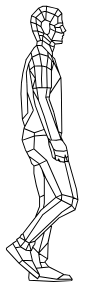
t = 0.00 s
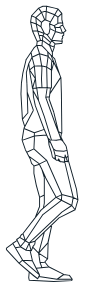
t = 0.75 s
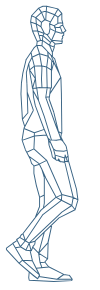
t = 2.25 s
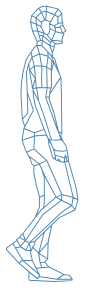
t = 3.00 s
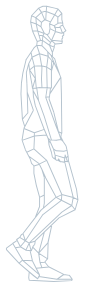
t = 3.90 s
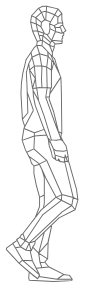
t = 5.10 s

The animated SVG that drew these frames (rendered in a browser with its animation timeline set to each time). Animation: 1 SMIL element (animate=1); one cycle of 6.00 s, repeats indefinitely.

<svg xmlns="http://www.w3.org/2000/svg" width="100" height="290">

 
	 <g  transform="scale(1.85) ">
     
          	 
       <path class="path" fill="none" stroke-width="0.5" stroke ="white" stroke-dasharray= "200" stroke-dashoffset="200"

d="M14.036 39.847l-.062-.54.513-.06-.006.72zm.205-.58l-.267.04a.269.269 0 0 1 .226-.298c.143 0 .266.1.287.239zm.246 0l.328 6.067-.513.04-.328-6.086zm.082 6.087l.246-.02c.02.14-.103.26-.226.28a.285.285 0 0 1-.287-.24zm.246 0l.491 15.663h-.512l-.492-15.663zm.246 15.663h.245c.02.14-.102.26-.245.26a.268.268 0 0 1-.267-.26zm-.267 0v-.459l.465-.147.047.606z


M11.865 64.342l2.947-3.456.37.352-2.946 3.456zM35.542 85.18l1.03-1.013.372.372-1.03 1.035zM29.917 83.587l5.13 1.532-.164.517-5.11-1.552zM33.131 41.828l-6.017 9.064-.433-.29 6.018-9.085zM16.234 37.668l3.07 4.615-.433.31-3.07-4.635zm2.864 4.78l.206-.165a.286.286 0 0 1-.062.372c-.123.083-.288.062-.37-.062zm.247.063l-1.545 5.4-.495-.144 1.546-5.401zM27.094 22.707l.783-.766.35.373-.762.765zM33.44 72.04l-.267 2.07-.516-.083.268-2.049zm-.515 2.028l.248.042c-.021.145-.145.248-.289.227a.277.277 0 0 1-.227-.31zm.227-.124l1.278 2.566-.474.248-1.278-2.566zM39.52 106.971l-6.141-1.531.103-.518 6.161 1.532zm-6.1-1.8l-.041.269a.297.297 0 0 1-.206-.331c.04-.145.185-.228.309-.187zm-.227.124l-8.201-18.52.474-.229 8.201 18.521zM25.24 86.67l-.247.103c-.042-.124 0-.29.144-.352.124-.062.288 0 .33.124zm.103.227l-4.08 2.07-.227-.476 4.08-2.07zM33.296 108.026l5.626 2.835-.227.476-5.625-2.835z


M39.684 106.474l2.556 1.283-.227.497-2.555-1.304zM20.705 136.997l-3.338-3.352.371-.372 3.318 3.331zM21.893 141.772l1.017 2.774-.477.19-1.038-2.752z


M21.385 141.985l-.762-5.132.515-.083.763 5.132zm-.494-5.174l-.268.042c-.02-.166.082-.29.227-.31.144-.022.268.082.288.227zm-.247-.083l3.07-11.319.495.145-3.07 11.32zM34.594 148.586l-3.585 2.586-.289-.455 3.586-2.566z


M39.066 151.214h-8.263v-.538h8.263zm-8.263-.27v.27c-.144 0-.247-.124-.247-.27 0-.144.103-.268.247-.268zm-.041.27l-9.789-1.531.062-.539 9.809 1.532zM13.843 129.9l2.061 1.282-.268.456-2.06-1.283z


M16.543 135.59l-1.03-4.118.494-.124 1.03 4.097zm-.783-4.18l-.247.062a.266.266 0 0 1 .185-.331.248.248 0 0 1 .31.207zm-.083-.269l3.07-1.014.166.497-3.07 1.034zM30.473 106.495l2.823 1.531-.247.476-2.823-1.552zm2.7 1.759l.123-.228c.124.062.165.228.103.352a.254.254 0 0 1-.35.124zm.164.228l-9.994 7.698-.309-.414 9.974-7.719zm-10.092 7.413l.098.285c-.103.103-.268.082-.37-.042-.083-.124-.063-.29.061-.372zm.16.223l-9.48 14.154-.432-.31 9.48-14.134zm-9.685 14.01l.206.144a.242.242 0 0 1-.35.062.27.27 0 0 1-.083-.372zm.185.165l-2.802 3.352-.392-.352 2.803-3.352zm-3.008 3.166l.206.186a.282.282 0 0 1-.371.02c-.103-.103-.124-.268-.02-.372zm.04.269l-2.554.517-.103-.538 2.575-.517zM10.217 142.005l1.792-1.552.33.414-1.793 1.531zm1.957-1.345l-.165-.207a.264.264 0 1 1 .33.414zm.02-.269l5.38.27-.021.516-5.379-.248z


M7.146 131.43l5.337 9.168-.453.27-5.317-9.168zm5.11 9.292l.227-.124c.083.124.042.29-.082.352a.268.268 0 0 1-.371-.083zm.165-.186l9.15 7.884-.35.414-9.13-7.905zM30.246 106.474l3.07-1.53.228.475-3.07 1.531zm3.174-1.303l-.103-.228a.254.254 0 0 1 .35.124c.062.124 0 .29-.123.352zm.268.02l-.248 3.084-.535-.042.268-3.083zM13.74 135.156l1.793-3.87.474.228-1.793 3.87zm2.02-3.746l-.227-.124c.062-.124.206-.186.35-.124.124.062.186.227.124.352zm-.186-.186l2.061-2.07.35.373-2.04 2.07zm2.246-1.883l-.185-.186a.26.26 0 0 1 .37 0 .285.285 0 0 1-.02.372zm-.185-.186l15.62-14.652.35.394-15.62 14.65zM33.42 114.69l-.165-.187a.26.26 0 0 1 .371 0c.082.125.082.29-.02.394zm-.124-.228l5.358-3.6.289.455-5.379 3.6zm5.502-3.373l-.144-.228a.268.268 0 0 1 .371.083.27.27 0 0 1-.082.373zm.206-.165l1.793 2.317-.391.331-1.793-2.317zM10.773 128.078l3.07 1.8-.268.477-3.07-1.8zm2.947 2.05l.123-.25a.298.298 0 0 1 .103.373c-.082.124-.226.166-.37.104zm-.248.082l-1.277-3.87.494-.165 1.278 3.849zM25.61 140.122l-4.863-3.083.268-.455 4.863 3.083zm-4.72-3.31l-.143.227a.27.27 0 0 1-.083-.373c.083-.124.227-.165.35-.083zm-.205-.187l5.131-5.65.37.352-5.11 5.65zM19.572 144.757l6.76-.765.061.538-6.76.766zM21.633 141.674l2.555-.248.041.538-2.555.248z


M16.048 147.054l-.268 3.104-.515-.04.268-3.105zm-.515 3.084l.247.02c0 .145-.123.249-.267.249a.29.29 0 0 1-.248-.29zm.247-.062l.268 1.303-.515.104-.268-1.304zm0 1.345l.268-.042a.274.274 0 0 1-.206.31c-.144.021-.288-.061-.309-.206zm.021-.27l13.291.787-.02.538-13.292-.786zm13.247 1.023l.044-.236c.145 0 .268.124.248.27a.26.26 0 0 1-.268.268zm.024-.236l9.726-.517.02.538-9.726.517zm9.726-.248v-.27c.145 0 .268.104.268.25a.29.29 0 0 1-.247.289zm-.247-.083l.268-.786.494.165-.267.787zm.515-.703l-.247-.083c.041-.145.185-.207.33-.166.123.042.206.207.164.331zm-.206.165L37.315 149l.412-.31 1.545 2.07zm-1.115-2.055l-.43-.014c-.083-.124-.062-.29.061-.373a.242.242 0 0 1 .35.062zm-.266.09l-3.07-.518.082-.517 3.07.517zm-3.029-.787l-.041.269c-.144-.02-.227-.166-.206-.31.02-.145.165-.228.288-.207zm-.103.248l-8.18-4.139.226-.475 8.18 4.138zm-8.078-4.387l-.103.248a.256.256 0 0 1-.123-.351.254.254 0 0 1 .35-.124zm-.206.186l-2.04-2.586.412-.352 2.04 2.587zm-1.834-2.752l-.206.166c-.082-.124-.062-.29.041-.373.103-.103.268-.083.371.02zm-.206-.186l1.546-1.8.391.351-1.545 1.8zm1.731-1.635l-.185-.165c.082-.125.247-.125.37-.042.104.104.104.27.021.393zm-.247 0l.247-8.795.515.021-.247 8.774zm.515-8.795h-.268c0-.145.281-.628.425-.628.144.02.11.504.09.649zm-.403.25l2.196-9.872.494.124-2.04 9.56zM8.692 129.382l1.792-1.283.31.435L9 129.817zm1.957-1.076l-.165-.207c.124-.083.289-.062.371.062.083.124.062.29-.061.373zm-.226-.124l.762-1.304.453.27-.783 1.303zm.989-1.159l-.227-.145c.082-.124.247-.165.35-.083.124.063.165.228.103.352zm-.165-.228l1.03-.765.31.434-1.031.766zm1.085-.448l-.055-.317c.124-.083.289-.062.371.062.083.103.062.269-.062.372zm-.096-.276l9.726-12.664.413.33-9.727 12.665zm9.933-12.499l-.207-.165c.083-.124.248-.145.371-.042.103.083.124.249.042.373zm-.165-.207l8.18-6.973.33.393-8.18 6.994zm8.345-6.766l-.164-.207c.123-.104.288-.083.37.02.083.124.083.29-.04.373zm-.226.124l-5.626-10.347.453-.27 5.626 10.348zm-5.4-10.471l-.226.124a.298.298 0 0 1 .103-.373c.124-.062.289-.02.35.104zm-.226.103l-2.06-4.656.473-.207 2.061 4.636zm-1.813-4.76l-.248.104c-.061-.124 0-.29.124-.352.144-.062.289 0 .35.145zm-.248.125l-1.524-3.104.453-.248 1.545 3.104zm-1.298-3.228l-.226.124c-.062-.145-.021-.29.103-.373a.265.265 0 0 1 .35.125zm-.144.207l-5.646-4.14.309-.434 5.625 4.14z


M9.174 129.18l2.069 4.036-.46.26-2.069-4.035zm1.839 4.166l.23-.13c.062.13.02.304-.105.369-.125.087-.292.022-.355-.109zm.125-.239l3.114 1.888-.251.478-3.114-1.888zm2.988 2.127l.126-.239c.125.065.188.239.104.37a.233.233 0 0 1-.355.108zm.021-.282l2.863.282-.042.542-2.863-.26zm2.842.564l.021-.282c.146 0 .251.152.23.304 0 .152-.125.26-.272.238zm-.25-.109l.773-2.148.501.196-.773 2.148zm.98-1.972l-.207-.176a.285.285 0 0 1 .355-.173.315.315 0 0 1 .146.369zm-.165-.262l1.044-1.346.418.347-1.045 1.346zM18.807 132l-.209-.174c.084-.13.251-.13.377-.043.104.087.125.282.041.39zm-.271-.043l.271-1.888.523.087-.272 1.887z


M16.522 135.383l1.278 5.588-.495.124-1.277-5.588zm1.03 5.65l.248-.062a.266.266 0 0 1-.186.33c-.144.021-.288-.061-.309-.206zm.227-.125l3.854 7.636-.474.228-3.833-7.615zm3.627 7.74l.227-.104c.062.125 0 .29-.124.352a.254.254 0 0 1-.35-.124zm.227.124l-1.03 2.028-.454-.228 1.01-2.028zm-1.235 1.814l.204.214a.254.254 0 0 1-.35.124c-.124-.062-.185-.227-.103-.352zm-.187.317l-2.308-1.78.33-.434 2.287 1.78zm-2.143-1.986l-.165.207c-.103-.083-.124-.249-.041-.373.082-.124.247-.145.37-.062zm-.165.207l-7.686-6.622.33-.393 7.686 6.6zm-7.522-6.808l-.164.186c-.103-.083-.124-.248-.021-.373a.236.236 0 0 1 .35-.02zm-.185.186l-6.903-7.367.37-.373 6.904 7.367zm-6.718-7.553l-.185.186a.289.289 0 0 1 0-.393.282.282 0 0 1 .37.02zm-.268 0v-.766h.515v.766zm.268-.766H3.21c0-.145.124-.269.268-.269.144 0 .247.124.247.27zm-.165-.207l3.339-2.545.309.434-3.339 2.525zm3.483-2.338l-.144-.207a.242.242 0 0 1 .35.062c.103.103.062.269-.041.372zm-.144-.228l2.308-1.51.288.434-2.308 1.531zM38.551 111.048l.762-4.367.516.083-.763 4.366zm1.03-4.325l-.268-.042c.042-.145.165-.248.31-.227.144.02.226.165.206.31zm-.268.062l-4.595-19.287.495-.124 4.616 19.287zM21.282 106.474l2.556-1.283.226.476-2.555 1.283zM18.253 89.506l3.07-1.035.145.517-3.07 1.014z


M23.199 112.372l.494-2.566.516.104-.516 2.566zm.762-2.504l-.268-.062a.273.273 0 0 1 .31-.207.274.274 0 0 1 .206.31zm-.268 0v-4.615h.516v4.615zm0-4.615v-9.229h.516v9.23zm.268-9.229h-.268c0-.145.124-.269.268-.269.145 0 .248.124.248.27zm-.247.083l-1.278-4.366.495-.145 1.278 4.345zM37.273 86.857l4.348 15.417-.494.144-4.369-15.416zm4.101 15.5l.247-.083a.266.266 0 0 1-.185.33c-.144.042-.289-.04-.31-.186zm.247-.042l.763 5.65-.515.082-.763-5.67zm.516 5.69l.247-.04c.02.144-.062.289-.206.31a.276.276 0 0 1-.31-.228zm.247.084l-1.546 5.4-.494-.165 1.545-5.401zm-1.793 5.318l.247.083c-.02.124-.164.206-.309.165a.266.266 0 0 1-.185-.331zm.124.227l-8.717 4.387-.227-.476 8.717-4.387zm-8.82 4.14l.103.247c-.124.063-.268 0-.33-.124-.062-.145-.02-.29.103-.352zm.185.206l-13.064 12.582-.35-.373 13.044-12.602zM18.83 71.75v3.601h-.515v-3.6zm-.247 3.601h.247c0 .145-.103.27-.247.27a.273.273 0 0 1-.268-.27zm.247.02l-.247 5.133-.515-.02.247-5.153zm-.515 5.133h.268c0 .145-.124.269-.268.248-.144 0-.268-.124-.247-.269zm.186-.207l6.903 6.167-.33.393-6.924-6.167z


M14.38 82.056l3.832-1.8.227.476-3.854 1.8zM11.844 75.62l6.657-2.317.164.496-6.656 2.318zm6.739-2.07l-.082-.247c.123-.042.288.02.33.165a.271.271 0 0 1-.166.331zm-.02-.268l6.655-.517.042.538-6.656.517zM13.04 69.185l5.646 2.317-.206.497-5.626-2.318zm5.543 2.566l.103-.249a.296.296 0 0 1 .144.352c-.062.124-.206.207-.35.145zm-.082-.249l5.378-1.8.165.497-5.379 1.8z


M18.85 117.442l2.309-5.898.474.207-2.308 5.898zm2.556-5.794l-.247-.104c.041-.124.206-.207.33-.145.144.063.206.207.144.352zm-.268 0v-5.132h.515v5.132zm.268-5.132h-.268c0-.145.124-.27.268-.27.124 0 .247.125.247.27zm-.268.083l-1.793-6.415.516-.145 1.792 6.415zm-1.525-6.478l-.268.063c-.04-.125.042-.29.186-.332.144-.02.288.042.33.187zm-.268.042l-1.277-6.394.515-.104 1.278 6.394zm-1.075-6.187l-.202-.207c-.02-.145.062-.29.206-.31.144-.042.268.061.309.206zm-.202-.27V89.61h.515v4.098zm.247-4.097h-.247c0-.145.103-.269.247-.269.144 0 .268.124.268.27zm-.165.186l-1.298-1.283.37-.372 1.279 1.283zm-1.113-1.469l-.185.186c-.103-.082-.103-.269 0-.372a.26.26 0 0 1 .37 0zm-.247.083l-.762-2.566.494-.145.763 2.545zm-.5-2.538l-.262-.028a.272.272 0 0 1 .165-.331.264.264 0 0 1 .33.186zm-.242.034l-2.555-4.884.453-.248 2.556 4.863zm-2.328-5.008l-.227.124c-.082-.124-.02-.29.103-.351.124-.083.289-.021.35.103zm-.248.104l-1.792-5.132.494-.187 1.793 5.132zm-1.545-5.215l-.247.083a.286.286 0 0 1 .164-.352c.124-.042.268.041.33.165zm-.268-.062l1.03-6.395.516.083-1.03 6.415zm1.278-6.353l-.248-.042c.021-.144.165-.248.289-.227.144.02.247.165.227.31zm-.227-.124l5.131-9.747.453.27-5.11 9.725zm5.584-9.478l-.453-.269c.062-.124.227-.166.35-.103.124.062.165.227.103.372zm-.474-.041l-3.317-9.747.406-.345 3.406 9.905zM20.664 54.658l-3.029-5.546.453-.27 3.03 5.547zM24.477 52.713l.762-5.174.515.083-.824 5.132z



M26.681 52.61l-1.916.289-.082-.538 1.937-.29zm-1.957.02l.041.269c-.144.02-.268-.083-.288-.228-.021-.145.061-.29.206-.31zm.247-.104l5.502 15.355-.494.186-5.502-15.355zm5.255 15.438l.247-.083c.041.145-.02.29-.165.331-.123.062-.288-.02-.33-.145zm.247-.083l1.917 4.904-.474.207-1.937-4.925zM20.108 47.54l1.03 6.952-.515.083-1.03-6.953zm.783 6.994l.247-.042a.258.258 0 0 1-.206.29c-.144.02-.288-.062-.309-.207zm.247-.104l3.07 8.484-.494.187-3.07-8.485z


M27.547 75.682L23.668 62.93l.54-.014 3.833 12.623z



M32.967 75.62l-2.556.518-.103-.538 2.556-.518zm-2.505.226l-.05.292a.274.274 0 1 1-.103-.538zm-.133.292l-3.318-.27.041-.517 3.318.249zM34.45 87.664l.515-3.87.516.083-.516 3.849zm.763-3.828l-.248-.042c.021-.145.145-.248.289-.227.144.02.247.165.227.31zm.247-.083l1.278 3.6-.474.166-1.278-3.6zM31.133 86.588l.267-.786.474.186-.247.765zm.499-.624l-.232-.162a.27.27 0 0 1 .33-.166c.124.062.206.207.144.352zm.222-.225l1.03 1.552-.433.29-1.03-1.531zM29.134 80.421l.968 3.647-.515.182-.948-3.67z



M29.34 85.822l.247-1.635.515.083-.247 1.635zm.515-1.593l-.268-.042a.276.276 0 0 1 .31-.227c.123.02.226.165.205.31zm.247-.042l.247 2.05-.515.082-.247-2.07zM27.114 75.972l2.02 4.45-.474.227-2.02-4.45zm1.793 4.573l.227-.124c.061.145 0 .29-.124.352a.254.254 0 0 1-.35-.124zm.124-.227l1.525.993-.268.455-1.525-.993zm1.38 1.22l.145-.227a.27.27 0 0 1 .082.373c-.082.124-.227.144-.35.082zm.02-.268l4.06.248-.04.538-4.04-.248zm4.04.517l.02-.269c.145 0 .248.124.248.269-.02.166-.145.269-.289.269zm-.062-.269l1.772-.497.124.518-1.772.496z



M26.043 74.379l1.174 1.138-.35.393-1.175-1.159zm.989 1.324l.185-.186a.263.263 0 0 1 0 .372.236.236 0 0 1-.35.021zm.247.104l-.622 1.7-.45-.355.598-1.532z



M18.068 47.829l.268 4.366-.536.042-.247-4.387zm0 4.387l.268-.02a.29.29 0 0 1-.248.289.29.29 0 0 1-.288-.248zm.247-.062l1.03 4.883-.515.125-1.01-4.905zm.783 4.946l.247-.063c.021.145-.061.29-.206.31-.144.042-.268-.061-.309-.185zm.227-.104L23.94 69.35l-.474.186-4.616-12.354zm4.368 12.437l.248-.083c.062.124-.02.29-.145.331a.243.243 0 0 1-.33-.145zm.248-.104l2.308 5.401-.474.207-2.308-5.4zM26 74.834l.248-.104c.04.145 0 .29-.145.352a.236.236 0 0 1-.33-.145zm.268-.041l.248 1.283-.516.103-.247-1.283zm0 1.324l.248-.041a.274.274 0 0 1-.206.31.273.273 0 0 1-.31-.207zm.248-.02l.267 2.317-.535.062L26 76.158zm0 2.338l.267-.021a.29.29 0 0 1-.247.29c-.144.02-.268-.083-.288-.228zm.247-.083L28.04 82.2l-.494.186-1.278-3.87zm1.014 3.841l.263.008a.286.286 0 0 1-.164.351c-.124.042-.289-.041-.33-.165zm.263.05l.516 2.565-.495.104-.515-2.566zm.284 2.532l.232.033a.25.25 0 0 1-.206.31c-.124.042-.268-.061-.289-.206zm.17-.09l.762.765-.37.372-.763-.765zm.577.951l.185-.186a.263.263 0 0 1-.37.372zm.123-.248l.516.269-.227.476-.515-.249zm.392.496l.124-.227c.123.062.165.227.103.351-.062.125-.206.187-.33.125zm.165-.207l1.01.766-.31.435-1.01-.766zm.77.914l.24-.148c.123.104.144.27.061.373-.082.124-.247.144-.37.062zm.095-.19h.763v.539h-.763zm.763.27v-.27c.144 0 .268.125.268.27a.273.273 0 0 1-.268.269zm.123-.228l1.299.766-.268.455-1.278-.766zm1.154.993l.145-.227c.123.082.165.227.082.372-.062.124-.227.166-.35.083zm0-.269h.763v.538h-.763zm.763.27v-.27c.144 0 .268.124.268.27a.273.273 0 0 1-.268.268zm.062-.27l1.277.27-.103.517-1.277-.249zm1.11.581l.167-.312c.145.021.227.166.206.31-.02.146-.164.228-.309.208zm-.06-.25l.516-.517.35.393-.515.518zm.68-.31l-.164-.207c.103-.103.268-.103.35.02a.263.263 0 0 1 0 .373zm.063-.269l1.277.248-.103.538-1.278-.269zm.989.6l.288-.352a.287.287 0 0 1 .206.31.276.276 0 0 1-.309.228zm.061-.269l.516-.517.35.372-.515.518zm.68-.331l-.164-.186c.103-.104.268-.104.35 0a.263.263 0 0 1 0 .372zm-.247.02l-.268-2.814.536-.062.247 2.835zm.016-2.84l-.284.026c0-.144.103-.29.248-.29.144-.02.268.083.288.228zm-.263.047l-.515-2.835.515-.103.495 2.835zm-.268-2.876l-.247.041c-.02-.145.062-.29.206-.31.144-.021.268.082.309.207zm-.247.062l-.515-2.318.515-.124.494 2.318zm-.268-2.38l-.247.062c-.042-.145.061-.29.206-.331a.285.285 0 0 1 .309.207zm-.206.145l-1.546-2.318.433-.29 1.546 2.318zm-1.319-2.463l-.227.145c-.082-.124-.04-.269.083-.352a.242.242 0 0 1 .35.063zm-.185.187l-1.278-1.283.35-.373 1.298 1.283zm-1.093-1.47l-.185.187a.263.263 0 0 1 0-.373c.103-.103.268-.103.35 0zm-.247.083L31.4 71.316l.495-.165 1.278 4.118zm-1.03-4.2l-.248.082c-.061-.145.021-.29.165-.331.124-.041.268.041.33.166zm-.268.061l-2.555-10.533.515-.124 2.555 10.533zM29.072 60.7l-.247.062a.266.266 0 0 1 .185-.33.296.296 0 0 1 .33.206zm-.247.083l-2.556-7.201.495-.166 2.555 7.18zM26.517 53.5l-.248.083c-.04-.124.02-.29.165-.331.124-.062.268.02.33.165zm-.248-.041l.248-1.552.515.082-.268 1.552zm.495-1.511l-.247-.041c.02-.145.164-.249.288-.207.144.02.247.145.227.29zm-.247-.02l.515-4.367.515.062-.515 4.366z


M32.407 39.955l.752 2.04-.467.185-.752-2.021zm.529 2.123l.223-.082a.234.234 0 0 1-.142.327.233.233 0 0 1-.325-.143zm.244 0l.264 8.369-.529.02-.244-8.369zm0 8.369h.264a.27.27 0 0 1-.264.265c-.143 0-.244-.102-.265-.245zm.264 0l.244 21.556-.508.02-.265-21.556zm-.054 21.452l.298.104c0 .142-.102.265-.244.265-.142 0-.264-.102-.264-.245zm-.048.349l-1.768-.756.183-.49 1.768.776zM29.32 33.757l-1.279 4.905-.494-.145 1.278-4.884z


M13.974 39.308l1.288-4.935.493.13-1.274 4.829zm1.535-4.87l-.247-.065a.236.236 0 0 1 .308-.194c.144.044.226.194.185.324zm-.226-.13l1.788-3.492.452.28-1.788 3.471zm2.014-3.362l-.226-.13c.062-.129.226-.172.35-.107.123.086.164.237.102.388zm-.103-.237l4.091-1.876.185.496-4.07 1.876zm4.194-1.617l-.103-.259c.123-.065.267 0 .329.13.062.15 0 .323-.144.366zm.061-.28l4.584 1.336-.123.54-4.604-1.337zm4.523 1.616l.061-.28a.279.279 0 0 1 .185.345.236.236 0 0 1-.308.194zm.185-.194l2.816 3.213-.37.388-2.816-3.234zm2.631 3.407l.185-.194c.103.107.082.28-.02.388-.103.107-.268.107-.35 0zm.206-.173l.76 1.078-.411.323-.76-1.056zm.555 1.229l.205-.151c.082.108.062.28-.041.388-.123.086-.288.065-.37-.065zm-.227.13l-1.981-4.795.399-.272 2.111 4.975zM25.363 36.034l2.555 1.552-.247.455-2.556-1.532z


M22.23 35.247l3.07.766-.123.517-3.07-.765z


M18.562 35.496l3.668-.249-.04.518-3.586.248z



M15.863 37.606l2.555-2.07.33.435-2.576 2.05zM25.239 47.58l-.268-11.215.515-.021.268 11.237zm0-11.215h-.268c0-.145.124-.27.268-.27.144 0 .247.104.247.249zm-.268-.042l.783-6 .515.061-.783 6.001zM21.653 29.018l1.278 7.47-.515.084-1.278-7.45zm1.03 7.512l.248-.041a.274.274 0 0 1-.206.31.277.277 0 0 1-.31-.227zm.248 0l-.247 6.188-.515-.021.247-6.187zm-.515 6.167l.268.02c0 .145-.124.249-.268.249-.144 0-.268-.124-.247-.27zm.268-.02l.247 4.635-.515.02-.247-4.614z


M19.345 47.601l-1.03-11.816.515-.062 1.03 11.837zm-.762-11.836l-.268.02c0-.145.103-.29.247-.29a.229.229 0 0 1 .268.228zm-.247.062l-1.278-4.884.495-.145 1.277 4.884z


M15.76 34.171l.762 5.918-.494.063-.766-5.778zm.47 5.758l.292.16c.02.145-.062.29-.206.31-.144 0-.288-.103-.288-.247zm.292.14l1.03 5.67-.515.083-1.01-5.65zm.783 5.711l.248-.041c.02.145-.062.29-.206.31-.145.02-.268-.083-.31-.227zm.248-.02l.267 2.048-.515.062-.268-2.048zm0 1.957l.267.091c0 .145-.082.27-.226.29-.144.02-.268-.083-.289-.228zm-.021-.136l4.08-.518.062.518-4.08.517zm4.044-.249l.036-.269c.144-.02.289.083.289.228.02.145-.083.29-.227.29zm.077-.269l6.162.249-.02.538-6.306-.27zm6.141.518l.02-.27a.29.29 0 0 1 .248.29c-.02.145-.124.249-.268.249zm-.268 0v-8.216h.536v8.216zm0-8.216v-4.387h.536v4.387zm.268-4.387h-.268c0-.145.124-.269.268-.269.144 0 .268.124.268.27zm-.247-.02l.247-2.318.515.062-.247 2.318zM26.022 27.818l.384 2.824-.672-.32-.227-2.442zM17.037 30.922l-.515-2.566.515-.103.516 2.566zM20.108 24.362l1.525 4.615-.474.186-1.546-4.635z


M28.124 30.55l-.783-.518.288-.434.763.517zm-.639-.725l-.144.207c-.103-.082-.144-.227-.062-.351.062-.125.227-.166.35-.083zm-.185.166l-2.556-2.814.371-.352 2.556 2.814zm-2.37-2.98l-.186.166a.263.263 0 0 1 0-.373c.103-.103.268-.083.371.02zm-.186.186l-2.308-2.317.35-.373 2.33 2.297zm-2.122-2.504l-.186.187a.263.263 0 0 1 0-.373.236.236 0 0 1 .35 0zm-.02.27l-2.824-.249.041-.538 2.823.248zm-2.803-.518l-.02.27a.29.29 0 0 1-.248-.29c.02-.145.144-.27.288-.249zm.185.186l-1.298 1.283-.35-.393 1.277-1.262zm-1.463 1.097l.165.186a.26.26 0 0 1-.37 0 .314.314 0 0 1 .02-.393zm.206.145l-4.368 6.394-.413-.29 4.348-6.414zm-4.575 6.25l.207.144a.242.242 0 0 1-.35.062.244.244 0 0 1-.063-.351zm.248.061l-1.793 7.43-.515-.145 1.813-7.409zm-1.973 7.075l.18.354c-.041.145-.186.228-.31.187a.297.297 0 0 1-.205-.331zm.18.313l-.763 5.38-.515-.082.763-5.36zm-1.03 5.339l.267.041c-.02.145-.164.249-.288.228a.277.277 0 0 1-.227-.31zm.267.02l-.247 5.878-.536-.021.268-5.877zm-.47 5.54l.223.338c-.02.144-.144.269-.288.269a.29.29 0 0 1-.248-.29zm.223.317l.763 13.554-.516.042-.783-13.575zm.495 13.575l.268-.02c0 .165-.103.289-.248.289-.144 0-.268-.104-.268-.248zm.247-.083l1.298 4.097-.494.166-1.299-4.097z


M23.199 21.9l-.268 2.814-.515-.041.268-2.835zM32.287 14.036l1.03-.517.227.476-1.03.517zm1.133-.29l-.103-.227a.254.254 0 0 1 .35.124c.062.124 0 .29-.123.352zm0-.248h.515v.518h-.515zM27.155 15.216l2.803 1.531-.227.476-2.823-1.552z


M29.628 14.202l1.154.476-.206.496-1.154-.476zm1.051.724l.103-.248a.296.296 0 0 1 .144.352c-.061.144-.206.207-.35.144zm0-.269h1.443v.538h-1.443zm1.443.27v-.27c.144 0 .247.124.247.27 0 .144-.103.268-.247.268zm-.165-.208l.288-.227.33.413-.288.228zm.453-.02l-.165-.207c.103-.104.268-.083.371.041.083.103.062.269-.041.372zm-.268 0l.145-.663.37.187v.476z


M29.814 14.781l.494.766-.412.31-.556-.869zm.288.91l.206-.144c.083.124.062.29-.062.372-.123.083-.288.062-.35-.062zm.247.063l-.247 1.283-.515-.104.268-1.283zm-.494 1.242l.247.04c-.041.146-.165.25-.309.208-.144-.02-.227-.166-.206-.31zm.062-.27l3.338 1.035-.165.518-3.318-1.035zm3.256 1.283l.082-.248a.271.271 0 0 1 .165.331.264.264 0 0 1-.33.187zm-.186-.186l.515-.517.371.393-.515.497zm.474-.207l.041-.31c.103-.104.31-.02.412.083.103.103.062.207-.04.31zm0 0l-.268-.517.474-.228.46.792-.111-.048zm-.041-.62l-.227.103c-.062-.124 0-.29.124-.352a.254.254 0 0 1 .35.124zm-.227.103l-.515-1.573.495-.165.494 1.531zm-.268-1.656l-.247.083c-.062-.145.02-.29.165-.33.124-.042.268.02.33.165zm-.226.145l-.516-.765.433-.31.515.786z


M33.894 12.877l-1.278-.248.103-.538 1.278.27zm-1.148-.495l-.13.247c-.144-.041-.247-.186-.206-.331.02-.145.165-.228.31-.207zm-.027.247l-1.298.248-.082-.517 1.277-.269zm-1.34-.02l.042.268c-.124.021-.268-.062-.288-.206a.25.25 0 0 1 .206-.31zm.145.227l-2.06 1.283-.269-.455 2.061-1.283zm-2.184 1.055l.123.228c-.123.083-.268.041-.35-.083a.27.27 0 0 1 .082-.372zm.247-.062l.247 1.035-.494.124-.268-1.014zM21.18 18.775l2.04.27-.062.516-2.04-.248zm1.998.517l.041-.248c.145 0 .248.145.227.29-.02.145-.144.248-.288.227zm.186-.186l4.08 3.6-.33.394-4.1-3.6z

M29.237 25.728l-2.556-1.035.186-.496 2.555 1.035zm-2.473-1.283l-.083.248c-.144-.062-.206-.206-.144-.351.041-.124.206-.207.33-.145zm-.247-.083l.515-1.552.494.166-.515 1.552z

M23.075 21.652l3.833 2.566-.268.455-3.853-2.587zm3.689 2.793l.144-.227a.27.27 0 0 1 .083.372c-.083.124-.248.166-.35.083zm.247-.103l1.546 3.849-.495.207-1.525-3.85zM33.44 22.5l-5.563-.455.04-.538 5.544.496zm-5.543-.724l-.02.269a.257.257 0 0 1-.227-.29c0-.145.144-.269.268-.248zm-.226-.104l2.101-4.8.474.227-2.101 4.78zM26.867 12.63l2.576 1.096-.206.497-2.556-1.097z

M21.9 21.61h1.031v.538h-1.03zm1.031.27v-.27a.26.26 0 0 1 .268.27.273.273 0 0 1-.268.268zm-.247-.042l.247-2.566.515.062L23.2 21.9zm.494-2.546l-.247-.02c.02-.145.144-.249.288-.228.145 0 .248.145.227.29zm-.206-.124l.763-1.283.453.27-.783 1.282z


M20.458 16.54l3.586 1.283-.165.518-3.586-1.304zM19.737 12.712l2.555 1.531-.268.476-2.555-1.552z

M29.67 23.866l-2.04-1.8.33-.394 2.06 1.8zm-1.876-1.987l-.165.186c-.103-.082-.123-.248-.02-.372a.236.236 0 0 1 .35-.02zm-.206.145l-2.308-3.083.412-.31L28 21.713zm-2.102-3.228l-.206.145c-.082-.104-.062-.27.062-.373a.242.242 0 0 1 .35.062zm-.103.227l-1.545-.765.226-.476 1.546.765zm-1.422-1.014l-.123.249c-.124-.062-.186-.228-.124-.352a.254.254 0 0 1 .35-.124zm-.247.125l-1.772-3.601.453-.248 1.793 3.6zm-1.545-3.725l-.227.124c-.083-.124-.02-.29.103-.352.124-.062.288-.02.35.104zm-.268-.02l.268-2.319.515.062-.268 2.318zm.515-2.298l-.247-.02c0-.145.144-.249.288-.228.124 0 .227.145.227.29zm-.165-.207l1.545-1.283.33.414-1.545 1.283zm1.71-1.076l-.165-.207c.104-.083.268-.062.371.042.083.124.062.29-.04.372zm0-.269h.763v.538h-.763zm.763.27v-.27c.144 0 .268.124.268.27a.273.273 0 0 1-.268.268zm.103-.25l2.555 1.035-.185.497-2.576-1.035zm2.452 1.284l.103-.249c.124.063.206.207.144.352-.062.124-.206.207-.33.145zm.247.124l-.515 1.035-.474-.249.515-1.034zm-.762.91l.247.125c-.062.124-.227.165-.35.103a.256.256 0 0 1-.124-.352zm.268-.04l.247 2.586-.515.041-.247-2.566zm0 2.606l.247-.02a.257.257 0 0 1-.227.29.29.29 0 0 1-.288-.249zm.247.063l-.515 2.566-.495-.104.495-2.587zm-.762 2.503l.247.063c-.02.144-.165.227-.31.206-.123-.04-.226-.165-.185-.31zm.144.228l-1.01.766-.309-.435 1.03-.766zM20.623 16.644l1.525 5.152-.495.145-1.525-5.132zm1.278 5.235l.247-.083c.041.145-.02.29-.165.331a.264.264 0 0 1-.33-.186zm.082.248l-1.793.518-.144-.518 1.793-.517z

M17.553 16.52h2.823v.538h-2.823zm2.823.269v-.27c.144 0 .247.125.247.27 0 .144-.103.269-.247.269zm-.268.062L19.345 13l.516-.124.762 3.87z

M16.79 11.78l1.01 4.884-.495.125-1.03-4.884zm.763 4.946l.247-.062a.266.266 0 0 1-.186.332c-.144.02-.288-.063-.309-.207zm.247-.103l1.793 4.118-.474.207-1.793-4.118zm1.545 4.221l.248-.103c.04.124 0 .29-.145.352a.236.236 0 0 1-.33-.145zm.227-.124l.783 1.552-.474.228-.762-1.531zm.536 1.656l.247-.104c.062.124 0 .29-.124.352a.254.254 0 0 1-.35-.124zm.268.041l-.268 2.049-.515-.062.268-2.049zM19.51 9.318l3.07 2.566-.329.414-3.07-2.566z

M17.32 8.533l-.523 3.398-.522-.084.522-3.377zm-.794 3.356l.271.042a.28.28 0 0 1-.313.23c-.125-.02-.23-.167-.209-.314zm.083-.252l3.112 1.028-.146.524-3.112-1.049zm3.05 1.3l.062-.272c.147.063.23.21.188.356-.062.126-.208.21-.334.168zm-.272.021l-.25-3.398.522-.042.25 3.398zM27.073 11.698l2.287-3.85.454.27-2.308 3.87zM22.663 6.587l1.793 4.118-.474.227-1.793-4.118z

M24.456 10.808l.268-4.635.515.02-.247 4.636zm.515-4.615l-.247-.02c0-.145.123-.27.268-.249.144 0 .247.125.247.27zm.103-.248l4.616 1.8-.185.497-4.616-1.8zm4.513 2.049l.103-.249c.124.042.186.207.144.332-.062.144-.206.206-.33.165zm-.227-.145l1.793-3.083.453.269-1.792 3.083z

M33.605 7.414l-2.04 2.049-.37-.372 2.06-2.07zM31.38 9.277l.185.186a.263.263 0 0 1-.37-.372zm-.144.207L29.443 8.2l.288-.435 1.793 1.283zM25.486 3.38l-.247 2.834-.515-.041.247-2.835zm-.515 2.813l.268.021c-.02.145-.144.248-.289.228a.23.23 0 0 1-.226-.27zm0 .27h-1.01v-.539h1.01z

M21.097 4.228l1.545 2.317-.432.31-1.546-2.317zm1.319 2.483l.226-.166a.27.27 0 0 1-.082.373.242.242 0 0 1-.35-.062zm-.083-.27l1.546-.517.165.518-1.546.517zm1.628-.248c-.236-.528.208-.07.248-.082-.026.57-.244.081-.248.082z

M22.601 6.897l-3.07 2.835-.35-.393 3.07-2.835zm-3.256 2.628l.186.207c-.124.103-.289.083-.371-.02-.103-.104-.103-.29.02-.373zm-.103.248L16.934 8.74l.206-.476 2.308 1.014zm-2.205-1.262l-.103.228c-.123-.062-.185-.207-.123-.352.041-.124.206-.186.33-.124zm-.185-.186l3.853-4.118.371.372-3.853 4.098zm4.039-3.932l-.186-.186c.083-.104.248-.104.35-.02a.289.289 0 0 1 .021.392zm-.103-.248l2.287-1.035.227.497-2.308 1.014zm2.39-.787l-.103-.248c.144-.062.289 0 .35.145.062.124 0 .29-.123.352zm0-.269h2.061v.538h-2.06zm2.061.27v-.27c.144 0 .268.125.268.27a.273.273 0 0 1-.268.268zm.062-.27l4.348 1.035-.124.517-4.348-1.014zm4.286 1.304l.062-.269a.266.266 0 0 1 .185.331c-.02.145-.165.228-.309.186zm.082-.269l1.773.517-.124.518-1.793-.518zm1.71.786l.063-.269a.266.266 0 0 1 .185.332c-.041.144-.185.227-.309.186zm.186-.186l2.061 2.318-.392.352-2.04-2.318zm1.855 2.483l.206-.165a.285.285 0 0 1-.02.372c-.104.104-.269.083-.372-.02zm.268 0v3.353h-.515V7.207zm-.268 3.353h.268a.273.273 0 0 1-.268.269c-.124 0-.247-.124-.247-.27zm.268-.062l.515 2.048-.515.125-.515-2.05zm.247 2.11l.268-.062a.297.297 0 0 1-.206.331c-.124.042-.268-.062-.31-.206zm.268 0v1.035h-.515v-1.035zm-.268 1.035h.268a.273.273 0 0 1-.268.27c-.144 0-.247-.125-.247-.27zm.227-.145l1.064 1.979.33.527c.077.084.003.274.125.252l-.198.154-.37-.115-.269-.475-1.115-2.032zm1.064 1.979l.67.983c.083.124-.159.328-.262.411-.131.099-.44-.472-.522-.576zm1.244 1.353l-.808.373zM34.718 17.384v1.68h-.515l-.031-1.242zm-.268 1.68h.268a.273.273 0 0 1-.268.27c-.144 0-.247-.124-.247-.27zm.144.208l-.762.538-.288-.455.762-.518zm-.906.31l.144.228a.268.268 0 0 1-.37-.083c-.063-.124-.042-.29.082-.372zm.247-.083l.247.787-.494.165-.248-.786zm0 .87l.247-.083c.042.145-.02.29-.165.33-.123.042-.267-.02-.33-.165zm.227.144l-.515.787-.433-.29.515-.786zm-.679.547l.164.24c-.083.124-.248.145-.371.062-.103-.083-.145-.248-.062-.352zm.205.033l.247 1.303-.495.104-.267-1.304zm-.016 1.286l.263.017a.25.25 0 0 1-.206.31c-.124.042-.268-.061-.288-.206zm.263.142l-.247 1.055-.515-.145.268-1.035zm-.515.972l.268.083c-.041.124-.186.228-.33.186-.124-.041-.206-.186-.185-.33zm0 .27h-.495v-.539h.495zm-.495-.27v.27a.26.26 0 0 1-.268-.27c0-.145.124-.269.268-.269zm.02.27l-3.07.268-.061-.538 3.111-.269zm-3.09 0l.02.268a.29.29 0 0 1-.288-.248c-.02-.145.103-.27.227-.29zm.206.144l-.515.786-.433-.29.515-.786zm-.721.642l.206.144c-.083.125-.247.166-.35.083a.27.27 0 0 1-.083-.372zm.247 0v1.034h-.515V24.55zm-.247 1.034h.247c0 .166-.103.27-.247.27a.26.26 0 0 1-.268-.27zm.247.104l-1.03 2.876-.495-.186 1.03-2.877zm-1.278 2.773l.248.103c-.062.124-.206.207-.33.145-.144-.041-.206-.186-.165-.331zm.268 0v2.09h-.536v-2.09zm-.268 2.09h.268a.273.273 0 0 1-.268.269.273.273 0 0 1-.268-.27zm.186-.187l1.277 1.304-.37.393-1.278-1.324zm1.092 1.49l.185-.186a.289.289 0 0 1 0 .393.26.26 0 0 1-.37 0zm.247-.062l1.03 3.663-.494.145-1.03-3.663zm.783 3.725l.248-.062a.266.266 0 0 1-.186.331c-.123.042-.268-.041-.309-.186zm.248-.083l1.525 4.45-.495.165-1.525-4.428zm1.277 4.532l.248-.082c.061.124-.021.29-.145.33a.284.284 0 0 1-.35-.165zm-.226.124l-2.556-5.235.454-.228 2.576 5.215zM31.524 9.05v1.8h-.536v-1.8z

M31.524 10.85v1.8h-.536v-1.8z

M35.899 16.592l-.195.242-1.384 1.037-.447-.172.058-.156 1.75-1.287zm-1.34.7l-.239.58c-.209.135-.528.175-.69.043-.155-.108-.158-.11.05-.247zm-.22.664l-1.158.266-.082-.268 1.137-.368z">




       <animate dur="6s" values="#000000; #4e86b1; #d7d7d7; #000000" keyTimes="0; 0.5; 0.7; 1" attributeName="fill" repeatCount="indefinite"/>


	</path>
    </g>
		
</svg>
